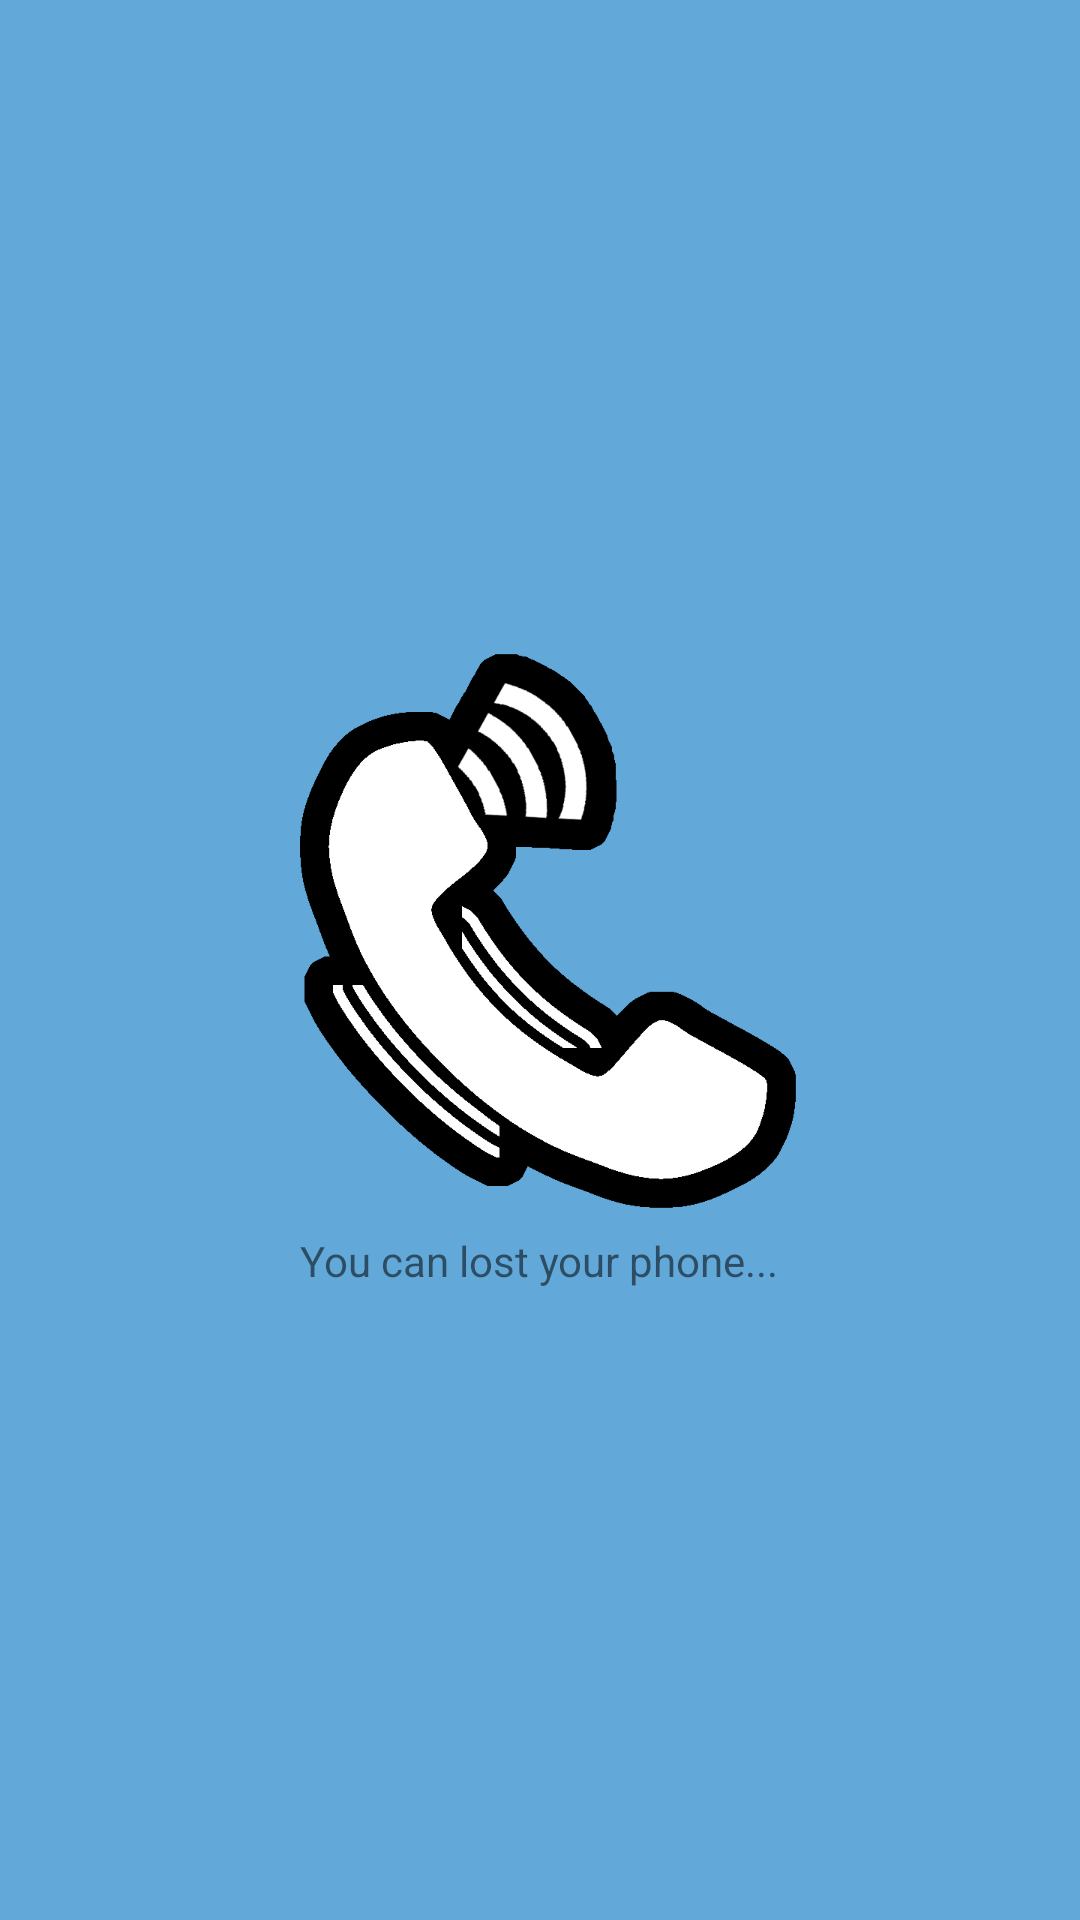

Write the Android layout XML for this screen, with the resource values it uses.
<!-- AndroidManifest.xml: application theme AppTheme -->
<!-- res/layout/activity_ready.xml -->
<?xml version="1.0" encoding="utf-8"?>
<LinearLayout xmlns:android="http://schemas.android.com/apk/res/android"
    android:orientation="vertical"
    android:layout_width="match_parent"
    android:layout_height="match_parent"
    android:gravity="center">

    <ScrollView
        android:layout_width="match_parent"
        android:layout_height="wrap_content">

        <LinearLayout
            android:id="@+id/ll_ready"
            android:orientation="vertical"
            android:layout_width="match_parent"
            android:layout_height="wrap_content"
            android:padding="@dimen/default_margin">

            <ImageView
                android:id="@+id/logo"
                android:layout_width="wrap_content"
                android:layout_height="wrap_content"
                android:src="@drawable/logo"
                android:contentDescription="@string/logo_description"
                android:layout_gravity="center_horizontal" />

            <TextView
                android:layout_width="wrap_content"
                android:layout_height="wrap_content"
                android:text="@string/app_ready"
                android:gravity="center_horizontal"
                android:layout_gravity="center_horizontal" />

        </LinearLayout>

    </ScrollView>

</LinearLayout>
<!-- resources referenced by this layout -->
<resources>
  <!-- drawable logo: png bitmap (drawable-hdpi, 12594 bytes) -->
  <string name="app_ready">You can lost your phone...</string>
  <string name="logo_description" translatable="false">Logo WakeUpPhone</string>
  <style name="AppTheme" parent="Theme.AppCompat.Light.DarkActionBar">
          <item name="colorPrimary">@color/colorPrimary</item>
          <item name="colorPrimaryDark">@color/colorPrimaryDark</item>
          <item name="colorAccent">@color/colorAccent</item>
          <item name="android:windowBackground">@color/windowBackground</item>
      </style>
  <color name="colorPrimary">#0288D1</color>
  <color name="colorPrimaryDark">#0277BD</color>
  <color name="colorAccent">#1A237E</color>
  <color name="windowBackground">@color/colorLightBlue</color>
  <color name="colorLightBlue">#62a9d9</color>
</resources>
